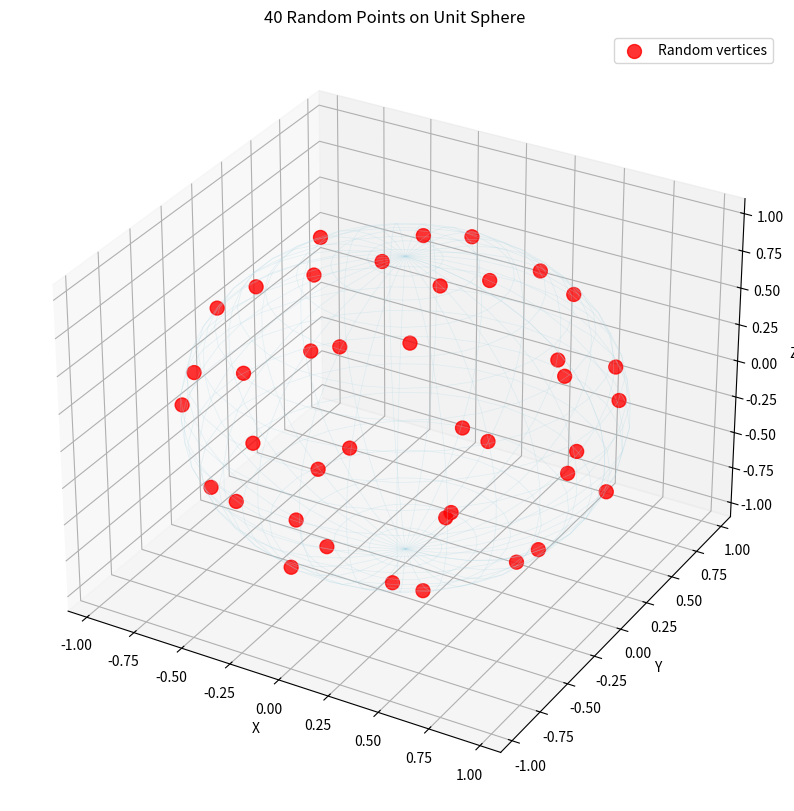

Python code for this plot:
"""Generate random polyhedra, for use in Slitherlink3D puzzles.
I used Claude to draft the code.
We'll start with random points on a sphere, then spread them out evenly using repulsion.

The plan is then to convert to a polyhedron, either by computing the convex hull,
or Delaunay triangulation, or something similar.

We'll likely end up with only triangular faces, because the odds of 4 nearby points
being coplanar are so low. But we may convert near-coplanar squares to actual squares
if possible.
"""

import numpy as np
import matplotlib.pyplot as plt
from mpl_toolkits.mplot3d import Axes3D


def generate_random_points_on_sphere(n, radius=1.0):
    """
    Generate n random points uniformly distributed on the surface of a sphere.

    Uses the Fibonacci sphere algorithm for better uniform distribution,
    or alternatively uses spherical coordinates with proper distribution.

    Args:
        n: Number of points to generate
        radius: Radius of the sphere (default: 1.0)

    Returns:
        numpy array of shape (n, 3) containing the 3D coordinates
    """
    points = []

    # Using spherical coordinates with uniform distribution
    # phi (azimuthal angle): uniform in [0, 2π]
    # theta (polar angle): arccos(uniform in [-1, 1]) for uniform distribution on sphere

    for i in range(n):
        # Generate uniformly distributed points on sphere surface
        u = np.random.uniform(0, 1)
        v = np.random.uniform(0, 1)

        theta = 2 * np.pi * u  # azimuthal angle
        phi = np.arccos(2 * v - 1)  # polar angle

        # Convert spherical to Cartesian coordinates
        x = radius * np.sin(phi) * np.cos(theta)
        y = radius * np.sin(phi) * np.sin(theta)
        z = radius * np.cos(phi)

        points.append([x, y, z])

    return np.array(points)


def simulate_repulsion(points, radius=1.0, max_iterations=1000,
                       force_strength=0.1, max_force=0.5,
                       damping=0.01, max_velocity=0.5,
                       convergence_threshold=1e-4):
    """
    Simulate electrostatic repulsion between points on sphere surface.

    Args:
        points: Initial points (n, 3)
        radius: Sphere radius
        max_iterations: Maximum simulation steps
        force_strength: Strength of repulsive force
        max_force: Cap on force magnitude to prevent instability
        damping: Velocity damping factor (0-1, lower = more damping)
        max_velocity: Cap on velocity magnitude
        convergence_threshold: Stop when total movement falls below this

    Returns:
        Adjusted points on sphere surface
    """
    points = points.copy()
    n = len(points)
    velocities = np.zeros_like(points)

    for iteration in range(max_iterations):
        forces = np.zeros_like(points)

        # Calculate repulsive forces between all pairs
        for i in range(n):
            # Can we use j in range(i+1, n) and then apply forces symmetrically, saving some time?
            for j in range(n):
                if i == j:
                    continue

                # Vector from j to i
                diff = points[i] - points[j]
                distance = np.linalg.norm(diff)

                if distance < 1e-10:  # Avoid division by zero
                    continue

                # Inverse square law force
                force_magnitude = force_strength / (distance ** 2)

                # Cap the force to prevent instability
                force_magnitude = min(force_magnitude, max_force)

                # Force direction (normalized)
                force_direction = diff / distance

                # Add to total force on particle i
                forces[i] += force_magnitude * force_direction

        # Project forces onto tangent plane of sphere at each point
        for i in range(n):
            # Normal vector at point i (pointing outward from sphere center)
            normal = points[i] / np.linalg.norm(points[i])

            # Project force onto tangent plane (remove normal component)
            force_tangent = forces[i] - np.dot(forces[i], normal) * normal
            forces[i] = force_tangent

        # Update velocities with damping
        velocities = damping * velocities + forces

        # Cap velocities
        for i in range(n):
            speed = np.linalg.norm(velocities[i])
            if speed > max_velocity:
                velocities[i] = velocities[i] * (max_velocity / speed)

        # Update positions
        points += velocities

        # Project points back onto sphere surface
        for i in range(n):
            points[i] = radius * points[i] / np.linalg.norm(points[i])

        # Check for convergence
        total_movement = np.sum(np.linalg.norm(velocities, axis=1))

        if iteration % 100 == 0:
            print(f"Iteration {iteration}: total movement = {total_movement:.6f}")

        if total_movement < convergence_threshold:
            print(f"Converged after {iteration} iterations (movement = {total_movement:.6f})")
            break
    else:
        print(f"Reached max iterations ({max_iterations})")

    return points


def visualize_points_on_sphere(points, radius=1.0):
    """
    Visualize points on a sphere using matplotlib.

    Args:
        points: numpy array of shape (n, 3) with point coordinates
        radius: radius of the sphere for reference wireframe
    """
    fig = plt.figure(figsize=(10, 10))
    ax = fig.add_subplot(111, projection='3d')

    # Plot the points
    ax.scatter(points[:, 0], points[:, 1], points[:, 2],
               c='red', marker='o', s=100, alpha=0.8, label='Random vertices')

    # Draw a wireframe sphere for reference
    u = np.linspace(0, 2 * np.pi, 30)
    v = np.linspace(0, np.pi, 20)
    x = radius * np.outer(np.cos(u), np.sin(v))
    y = radius * np.outer(np.sin(u), np.sin(v))
    z = radius * np.outer(np.ones(np.size(u)), np.cos(v))

    ax.plot_wireframe(x, y, z, color='lightblue', alpha=0.3, linewidth=0.5)

    # Set labels and title
    ax.set_xlabel('X')
    ax.set_ylabel('Y')
    ax.set_zlabel('Z')
    ax.set_title(f'{len(points)} Random Points on Unit Sphere')

    # Set equal aspect ratio
    max_range = radius * 1.1
    ax.set_xlim([-max_range, max_range])
    ax.set_ylim([-max_range, max_range])
    ax.set_zlim([-max_range, max_range])

    ax.legend()

    plt.show()


def main():
    # Set random seed for reproducibility (optional)
    np.random.seed()

    # Generate random points on unit sphere
    n = 40
    points = generate_random_points_on_sphere(n, radius=1.0)

    print(f"Generated {n} points on unit sphere")
    print("Initial points:")
    print(points)

    # Apply repulsion simulation to spread points evenly
    print("\nSimulating repulsion...")
    adjusted_points = simulate_repulsion(
        points,
        radius=1.0,
        max_iterations=1000,
        force_strength=0.1,
        max_force=1.0,
        damping=0.9,
        max_velocity=0.1,
        convergence_threshold=1e-4
    )

    print("\nAdjusted points:")
    print(adjusted_points)

    # Visualize the adjusted points
    visualize_points_on_sphere(adjusted_points, radius=1.0)


if __name__ == "__main__":
    main()
